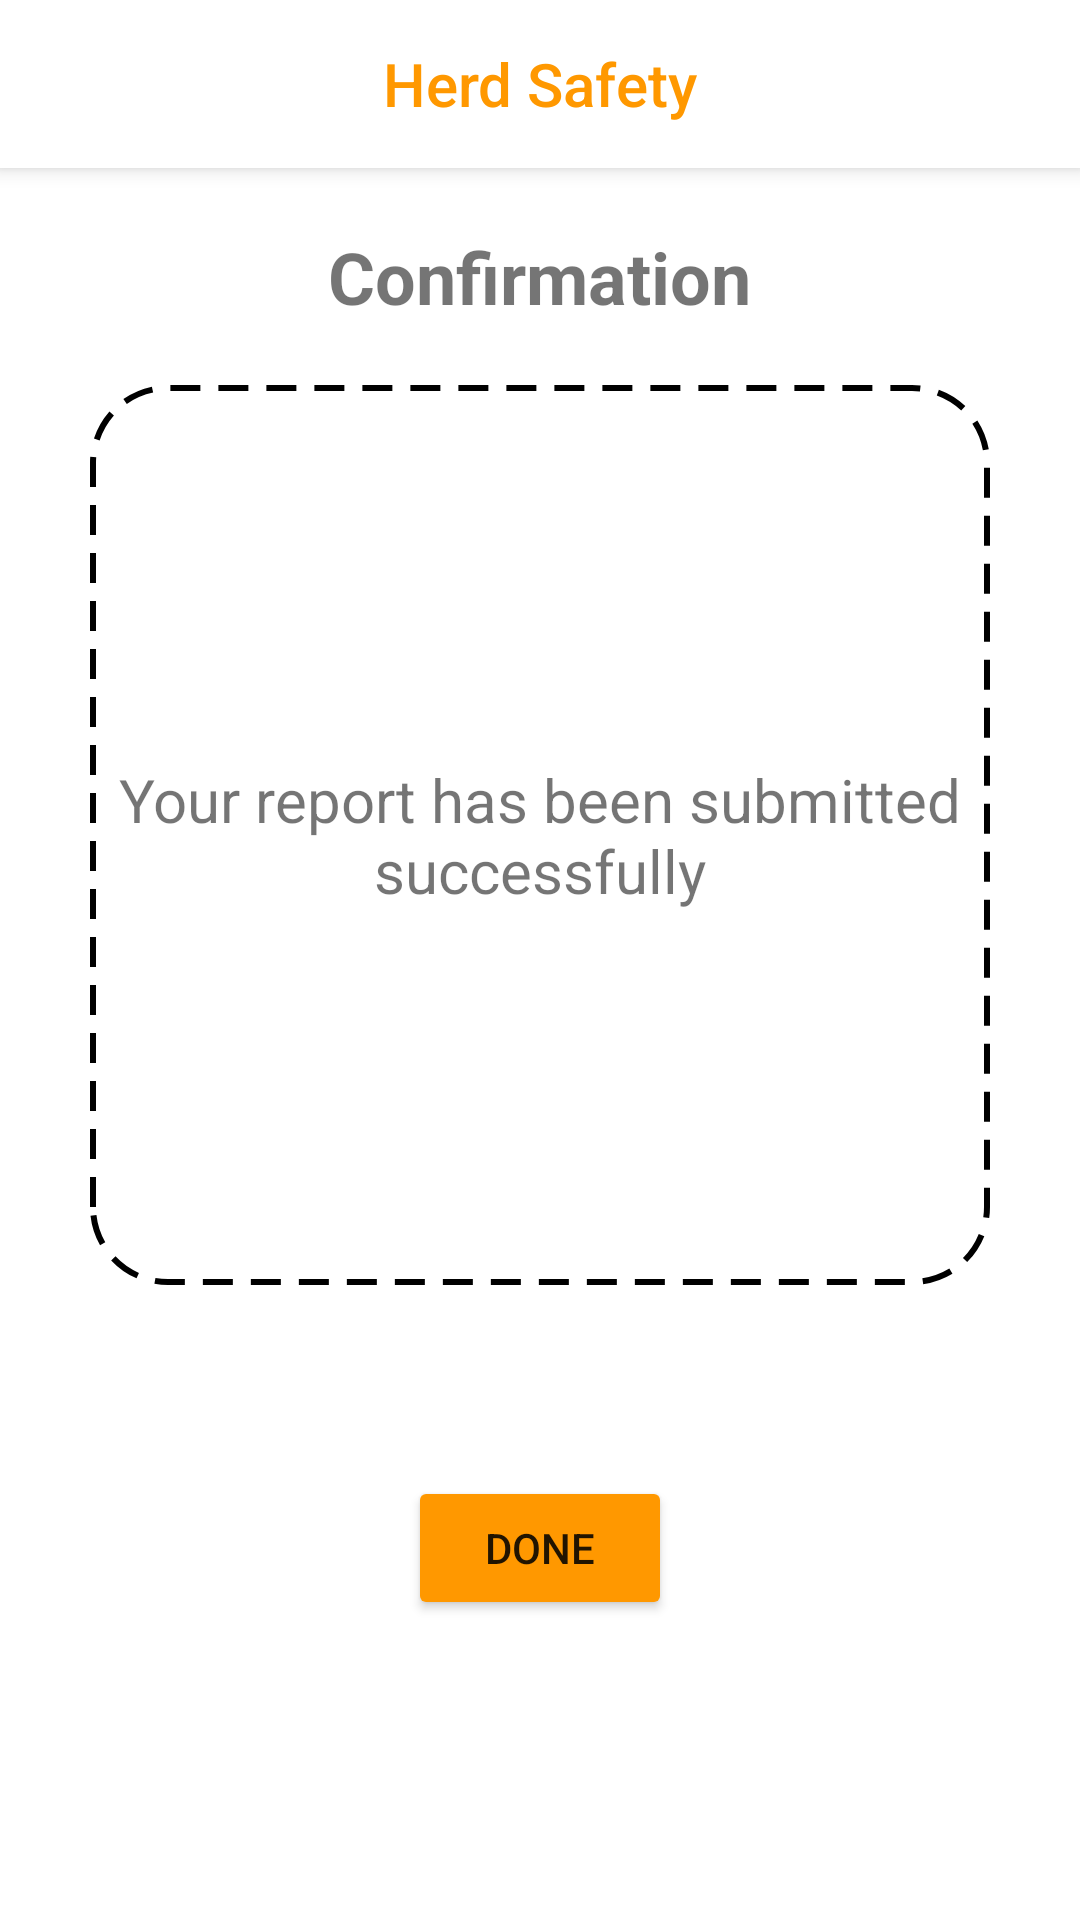

Here is an Android app screen rendered from its layout file. Give the layout XML and the strings, colors and styles it references.
<!-- AndroidManifest.xml: application theme Theme.HerdSafety -->
<!-- res/layout/activity_report_confirmation_page.xml -->
<?xml version="1.0" encoding="utf-8"?>
<RelativeLayout xmlns:android="http://schemas.android.com/apk/res/android"
    xmlns:app="http://schemas.android.com/apk/res-auto"
    xmlns:tools="http://schemas.android.com/tools"
    android:layout_width="match_parent"
    android:layout_height="match_parent"
    tools:context=".AppPages.ReportConfirmationPage">

    <include
        android:id="@+id/toolbar"
        layout="@layout/toolbar" />

    <Button
        android:id="@+id/buttonDone"
        android:layout_width="wrap_content"
        android:layout_height="wrap_content"
        android:layout_alignParentBottom="true"
        android:layout_centerInParent="true"
        android:backgroundTint="@color/orange"
        android:layout_marginBottom="100dp"
        android:text="Done" />

    <TextView
        android:id="@+id/textViewConfirmation"
        android:layout_width="wrap_content"
        android:layout_height="wrap_content"
        android:layout_centerInParent="true"
        android:layout_below="@id/toolbar"
        android:layout_marginTop="20dp"
        android:text="Confirmation"
        android:textSize="24sp"
        android:textStyle="bold"/>

    <TextView
        android:id="@+id/textViewContent"
        android:layout_width="300dp"
        android:layout_height="300dp"
        android:layout_below="@id/textViewConfirmation"
        android:layout_centerInParent="true"
        android:layout_marginTop="20dp"
        android:text="Your report has been submitted successfully"
        android:background="@drawable/dotted_border"
        android:gravity="center_vertical|center_horizontal"
        android:textSize="20sp" />

</RelativeLayout>
<!-- res/layout/toolbar.xml (included above) -->
<?xml version="1.0" encoding="utf-8"?>
<androidx.appcompat.widget.Toolbar xmlns:android="http://schemas.android.com/apk/res/android"
    android:layout_width="match_parent"
    android:layout_height="wrap_content"
    xmlns:app="http://schemas.android.com/apk/res-auto"
    android:background="@color/cardview_light_background"
    android:elevation="4dp"
    android:theme="@style/ThemeOverlay.AppCompat.Dark.ActionBar"
    app:popupTheme="@style/Theme.AppCompat.Light" >

    <TextView
        android:id="@+id/toolbar_title"
        android:layout_width="wrap_content"
        android:layout_height="wrap_content"
        android:text="Herd Safety"
        android:textColor="@color/orange"
        style="@style/TextAppearance.AppCompat.Widget.ActionBar.Title"
        android:layout_gravity="center"
        />

</androidx.appcompat.widget.Toolbar>
<!-- resources referenced by this layout -->
<resources>
  <color name="orange">#FF9800</color>
  <!-- drawable dotted_border (drawable-v24) -->
  <?xml version="1.0" encoding="utf-8"?>
  <shape xmlns:android="http://schemas.android.com/apk/res/android">
      <stroke
          android:width="2dp"
          android:color="#000"
          android:dashWidth="10dp"
          android:dashGap="6dp" />
      <corners android:radius="25dp" />
      <solid android:color="#FFFFFF"/>
  </shape>
  <style name="Theme.HerdSafety" parent="Theme.MaterialComponents.DayNight.DarkActionBar">
          
          <item name="colorPrimary">@color/purple_500</item>
          <item name="colorPrimaryVariant">@color/purple_700</item>
          <item name="colorOnPrimary">@color/white</item>
          
          <item name="colorSecondary">@color/teal_200</item>
          <item name="colorSecondaryVariant">@color/teal_700</item>
          <item name="colorOnSecondary">@color/black</item>
          
          <item name="android:statusBarColor">?attr/colorPrimaryVariant</item>
          
      </style>
  <color name="purple_500">#FF6200EE</color>
  <color name="purple_700">#FF3700B3</color>
  <color name="white">#FFFFFFFF</color>
  <color name="teal_200">#FF03DAC5</color>
  <color name="teal_700">#FF018786</color>
  <color name="black">#FF000000</color>
</resources>
